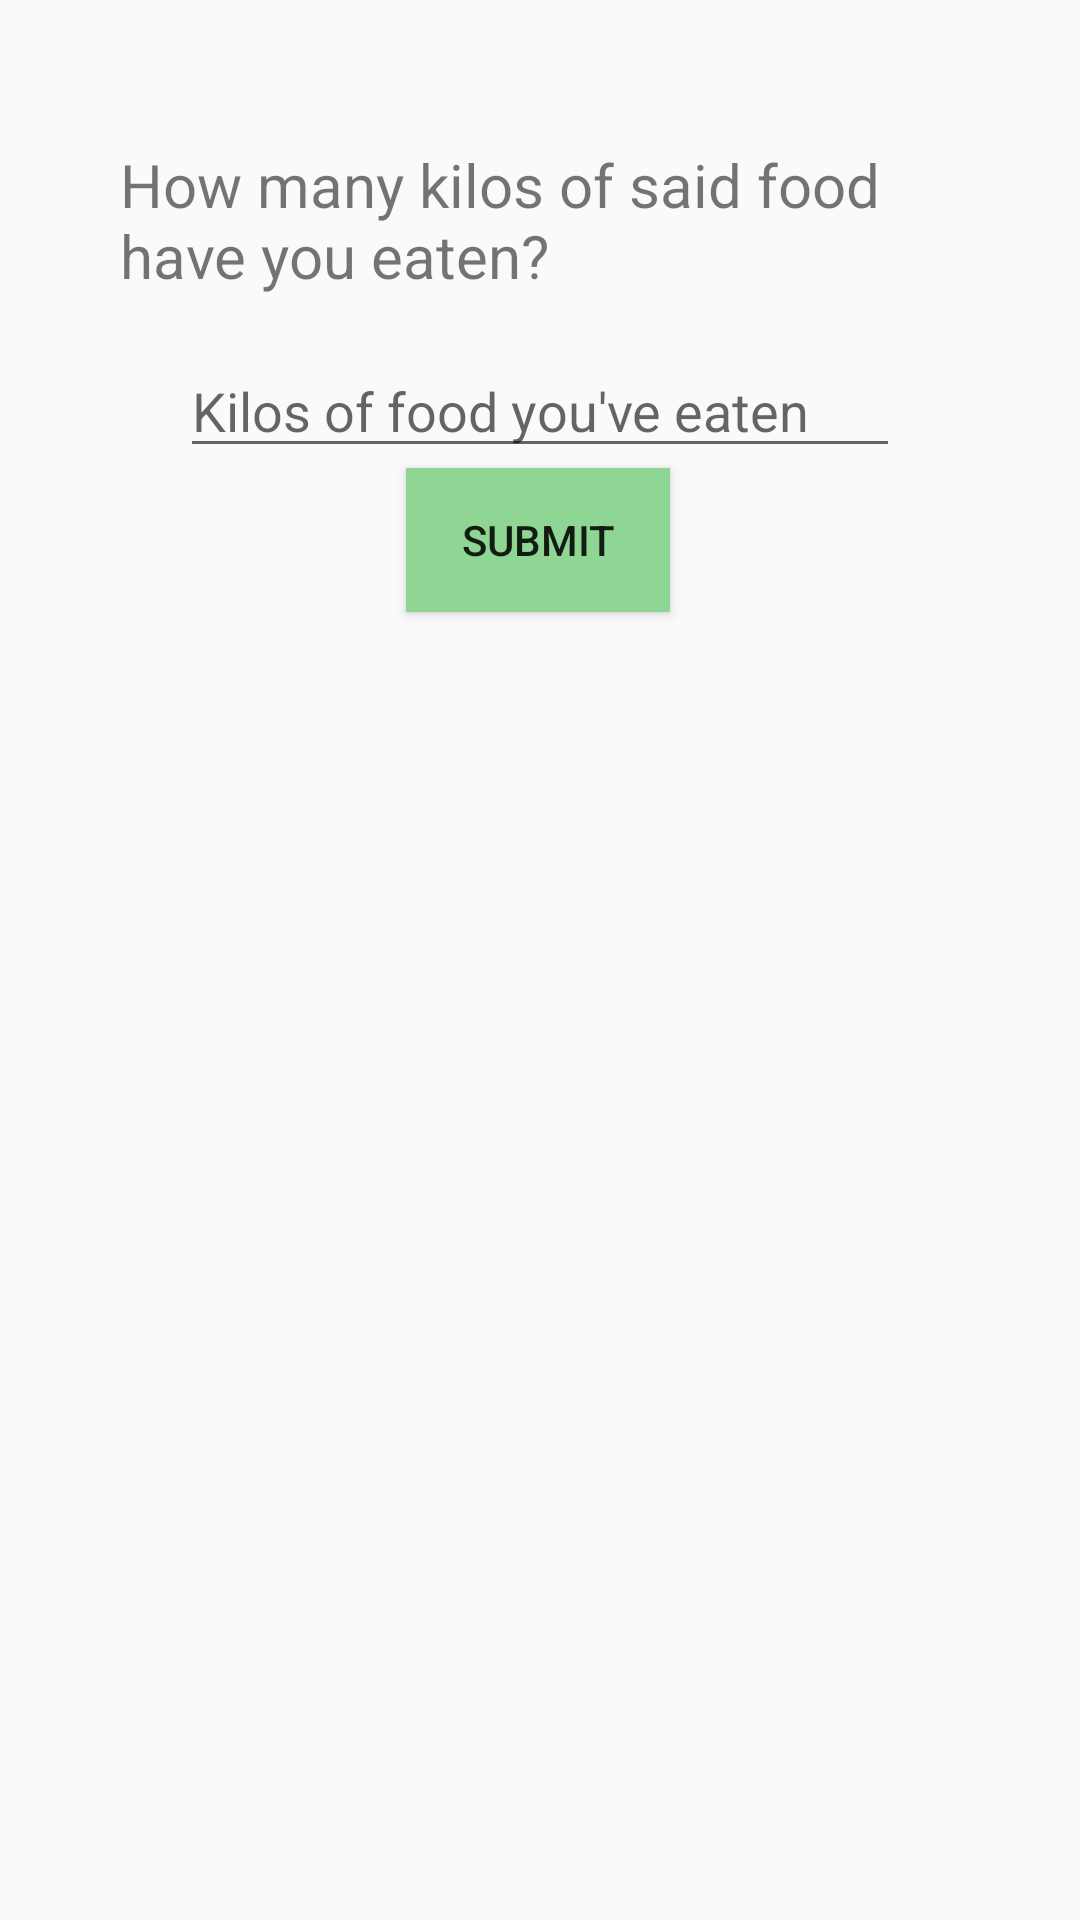

This screen was rendered from an Android layout file. Write that file and the resources it references.
<!-- AndroidManifest.xml: application theme AppTheme -->
<!-- res/layout/food_quantity_popup.xml -->
<?xml version="1.0" encoding="utf-8"?>
<androidx.constraintlayout.widget.ConstraintLayout
    xmlns:android="http://schemas.android.com/apk/res/android"
    xmlns:app="http://schemas.android.com/apk/res-auto"
    xmlns:tools="http://schemas.android.com/tools"
    android:layout_width="match_parent"
    android:layout_height="match_parent">

    <TextView
        android:id="@+id/food_quantity_question"
        android:layout_width="0dp"
        android:layout_height="wrap_content"
        android:layout_marginStart="40dp"
        android:layout_marginLeft="40dp"
        android:layout_marginTop="48dp"
        android:layout_marginEnd="40dp"
        android:layout_marginRight="40dp"
        android:text="@string/foodQuestionString"
        android:textSize="20sp"
        app:layout_constraintEnd_toEndOf="parent"
        app:layout_constraintHorizontal_bias="1.0"
        app:layout_constraintStart_toStartOf="parent"
        app:layout_constraintTop_toTopOf="parent" />

    <EditText
        android:id="@+id/quantity_input"
        android:layout_width="0dp"
        android:layout_height="wrap_content"
        android:layout_marginStart="60dp"
        android:layout_marginLeft="60dp"
        android:layout_marginTop="16dp"
        android:layout_marginEnd="60dp"
        android:layout_marginRight="60dp"
        android:ems="10"
        android:hint="@string/food_quantity_hint"
        android:importantForAutofill="no"
        android:inputType="numberDecimal"
        app:layout_constraintEnd_toEndOf="parent"
        app:layout_constraintHorizontal_bias="0.0"
        app:layout_constraintStart_toStartOf="parent"
        app:layout_constraintTop_toBottomOf="@+id/food_quantity_question" />

    <Button
        android:id="@+id/food_quantity_submit_button"
        android:layout_width="wrap_content"
        android:layout_height="wrap_content"
        android:onClick="submit"
        android:text="@string/submit_button_text"
        android:background="#8fd694"
        app:layout_constraintEnd_toEndOf="parent"
        app:layout_constraintHorizontal_bias="0.498"
        app:layout_constraintStart_toStartOf="parent"
        app:layout_constraintTop_toBottomOf="@+id/quantity_input" />

</androidx.constraintlayout.widget.ConstraintLayout>
<!-- resources referenced by this layout -->
<resources>
  <string name="foodQuestionString">How many kilos of said food have you eaten?</string>
  <string name="food_quantity_hint">Kilos of food you\'ve eaten</string>
  <string name="submit_button_text">Submit</string>
  <style name="AppTheme" parent="Theme.AppCompat.Light.DarkActionBar">
          
          <item name="colorPrimary">#5b8c5a</item>
          <item name="colorPrimaryDark">#34623f</item>
          <item name="colorAccent">#c4f7a1</item>
      </style>
</resources>
